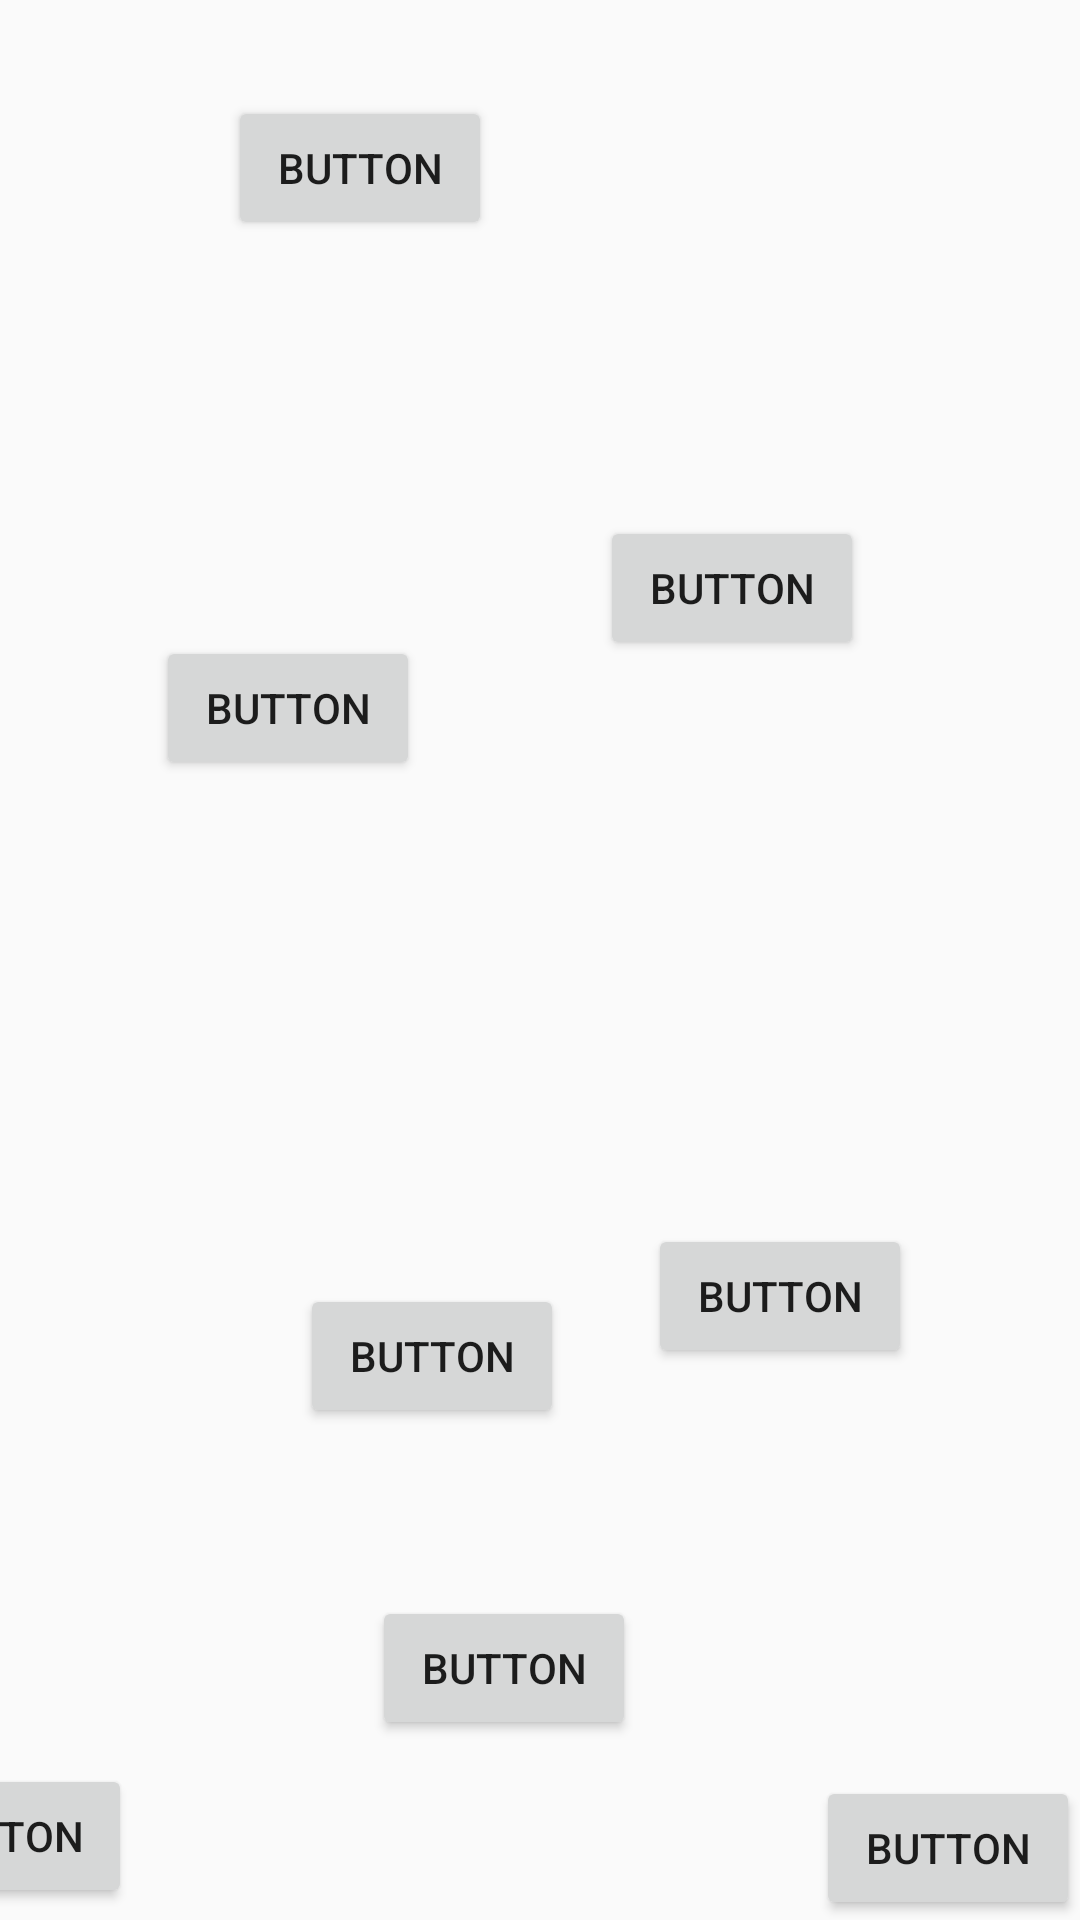

Reconstruct the res/layout file that produces this screen, plus the resources it refers to.
<!-- AndroidManifest.xml: application theme Theme.Maleku -->
<!-- res/layout/h5p2.xml -->
<?xml version="1.0" encoding="utf-8"?>
<android.support.constraint.ConstraintLayout xmlns:android="http://schemas.android.com/apk/res/android"
    xmlns:app="http://schemas.android.com/apk/res-auto"
    xmlns:tools="http://schemas.android.com/tools"
android:layout_width="match_parent"
    android:layout_height="match_parent"
    android:background="@drawable/novela_grafica_ec408_imprimir_12x18_2_compressed_pages_to_jpg_0054"
    tools:context
    =".Chapter5Part2">

    <Button
        android:id="@+id/returnBtn46"
        android:layout_width="wrap_content"
        android:layout_height="wrap_content"
        android:layout_marginEnd="316dp"
        android:layout_marginBottom="4dp"
        android:onClick="goPrevious"
        android:text="Button"
        app:layout_constraintBottom_toBottomOf="parent"
        app:layout_constraintEnd_toEndOf="parent" />

    <Button
        android:id="@+id/goH1P2"
        android:layout_width="wrap_content"
        android:layout_height="wrap_content"
        android:onClick="go_h5p3"
        android:text="Button"
        app:layout_constraintBottom_toBottomOf="parent"
        app:layout_constraintEnd_toEndOf="parent" />

    <Button
        android:id="@+id/button102"
        android:layout_width="wrap_content"
        android:layout_height="wrap_content"
        android:layout_marginStart="76dp"
        android:layout_marginTop="32dp"
        android:onClick="audio"
        android:text="Button"
        app:layout_constraintStart_toStartOf="parent"
        app:layout_constraintTop_toTopOf="parent" />

    <Button
        android:id="@+id/button103"
        android:layout_width="wrap_content"
        android:layout_height="wrap_content"
        android:layout_marginTop="172dp"
        android:layout_marginEnd="72dp"
        android:onClick="audio2"
        android:text="Button"
        app:layout_constraintEnd_toEndOf="parent"
        app:layout_constraintTop_toTopOf="parent" />

    <Button
        android:id="@+id/button104"
        android:layout_width="wrap_content"
        android:layout_height="wrap_content"
        android:layout_marginStart="52dp"
        android:layout_marginTop="212dp"
        android:onClick="audio3"
        android:text="Button"
        app:layout_constraintStart_toStartOf="parent"
        app:layout_constraintTop_toTopOf="parent" />

    <Button
        android:id="@+id/button105"
        android:layout_width="wrap_content"
        android:layout_height="wrap_content"
        android:layout_marginTop="408dp"
        android:layout_marginEnd="56dp"
        android:onClick="audio4"
        android:text="Button"
        app:layout_constraintEnd_toEndOf="parent"
        app:layout_constraintTop_toTopOf="parent" />

    <Button
        android:id="@+id/button106"
        android:layout_width="wrap_content"
        android:layout_height="wrap_content"
        android:layout_marginStart="100dp"
        android:layout_marginTop="428dp"
        android:onClick="audio5_1"
        android:text="Button"
        app:layout_constraintStart_toStartOf="parent"
        app:layout_constraintTop_toTopOf="parent" />

    <Button
        android:id="@+id/button175"
        android:layout_width="wrap_content"
        android:layout_height="wrap_content"
        android:layout_marginStart="124dp"
        android:layout_marginTop="56dp"
        android:onClick="audio5_2"
        android:text="Button"
        app:layout_constraintStart_toStartOf="parent"
        app:layout_constraintTop_toBottomOf="@+id/button106" />

</android.support.constraint.ConstraintLayout>
<!-- resources referenced by this layout -->
<resources>
  <style name="Theme.Maleku" parent="Theme.AppCompat.Light.DarkActionBar">
          
          <item name="colorPrimary">@color/black</item>
          <item name="colorPrimaryDark">@color/black</item>
          <item name="colorAccent">@color/teal_200</item>
          
      </style>
  <!-- not gathered from this repository: default colours our renderer supplied (Android Studio template values) -->
  <color name="teal_200">#FF03DAC5</color>
  <color name="black">#FF000000</color>
</resources>
